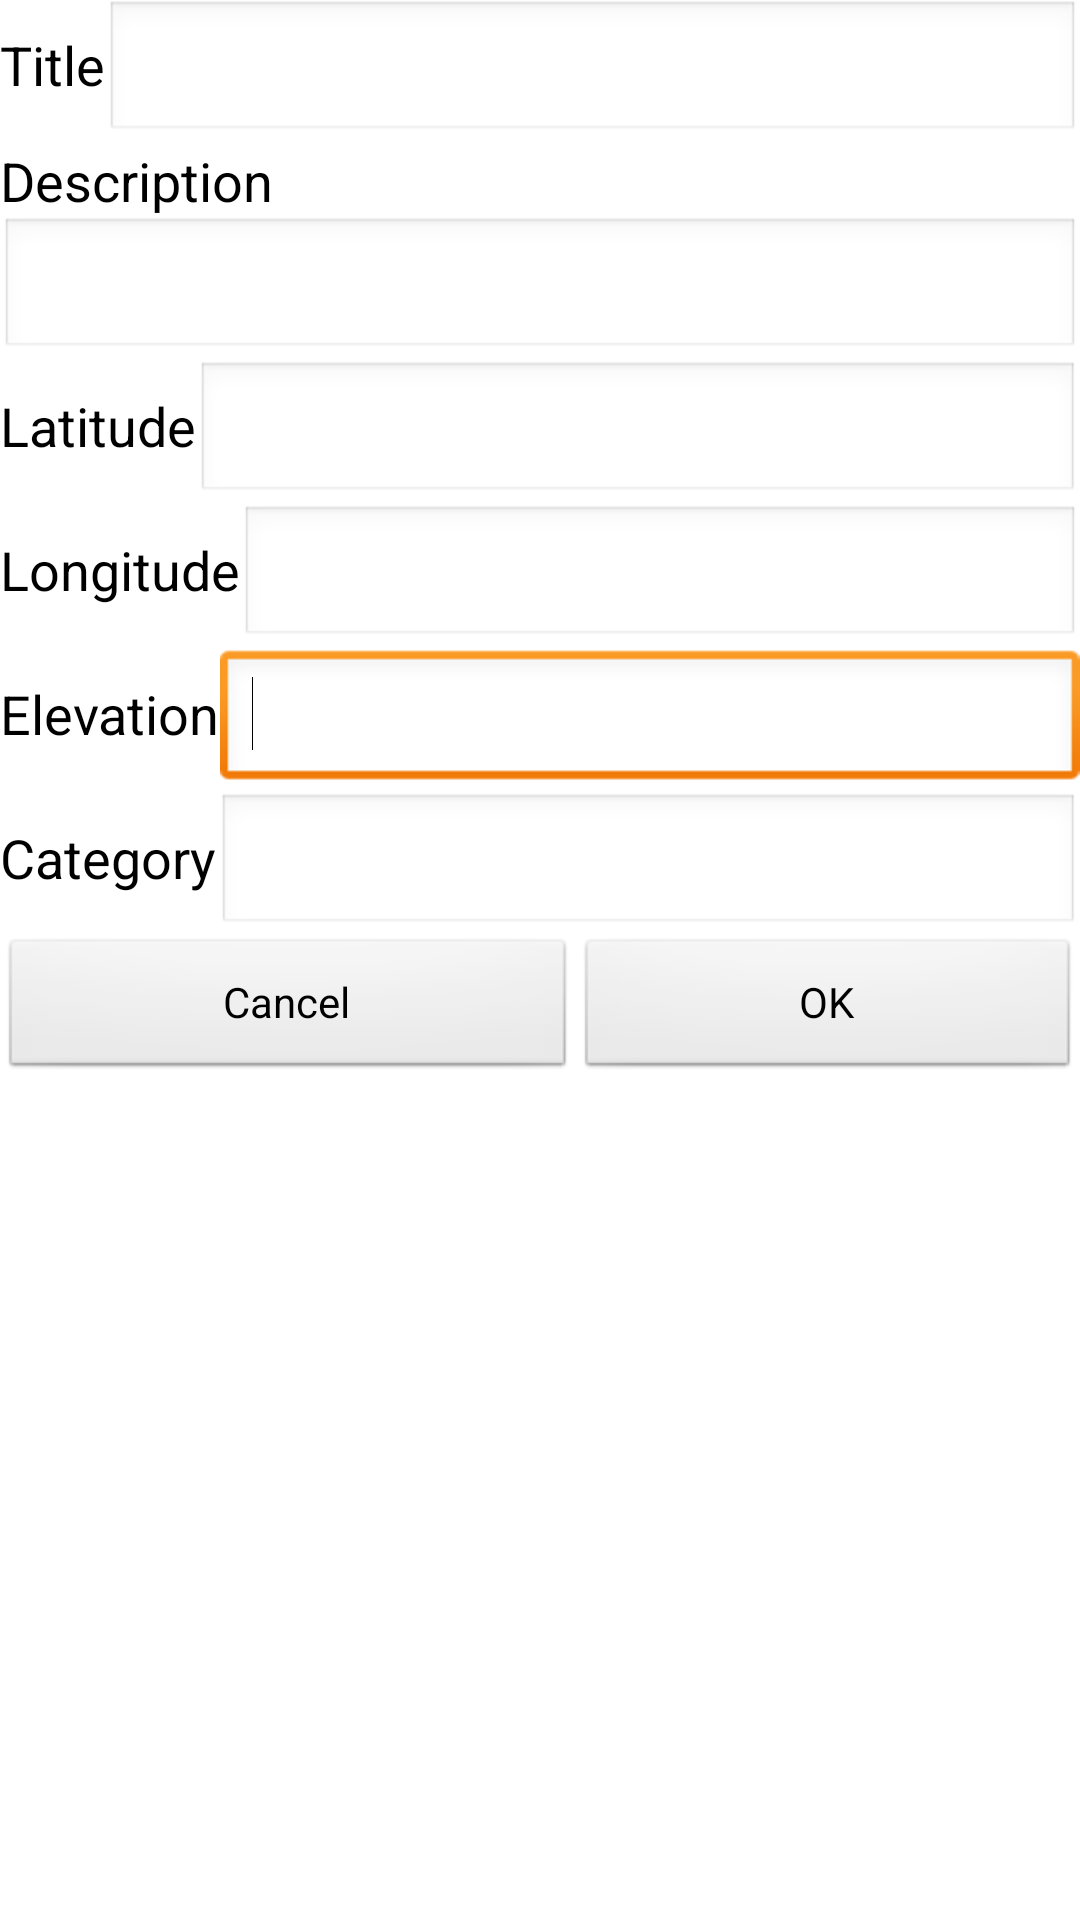

Reconstruct the res/layout file that produces this screen, plus the resources it refers to.
<!-- AndroidManifest.xml: application theme AppTheme -->
<!-- res/layout/activity_edit_location.xml -->
<LinearLayout xmlns:android="http://schemas.android.com/apk/res/android"
    xmlns:tools="http://schemas.android.com/tools"
    android:id="@+id/LinearLayout1"
    android:layout_width="match_parent"
    android:layout_height="match_parent"
    android:orientation="vertical"
    tools:context=".EditLocationActivity" >

    <LinearLayout
        android:id="@+id/linearLayout1"
        android:layout_width="fill_parent"
        android:layout_height="wrap_content" >

        <TextView
            android:id="@+id/textView1"
            android:layout_width="wrap_content"
            android:layout_height="wrap_content"
            android:text="Title"
            android:textAppearance="?android:attr/textAppearanceMedium" />

        <EditText
            android:id="@+id/editTextLocationTitle"
            android:layout_width="wrap_content"
            android:layout_height="wrap_content"
            android:layout_weight="1"
            android:ems="10"
            android:inputType="text" />
    </LinearLayout>

    <LinearLayout
        android:layout_width="fill_parent"
        android:layout_height="wrap_content"
        android:orientation="vertical" >

        <TextView
            android:id="@+id/valueElevation"
            android:layout_width="wrap_content"
            android:layout_height="wrap_content"
            android:text="Description"
            android:textAppearance="?android:attr/textAppearanceMedium" />

        <EditText
            android:id="@+id/editTextLocationDescription"
            android:layout_width="fill_parent"
            android:layout_height="wrap_content"
            android:layout_marginTop="0dp"
            android:ems="10"
            android:inputType="textMultiLine" />

    </LinearLayout>

    <LinearLayout
        android:layout_width="match_parent"
        android:layout_height="wrap_content" >

        <TextView
            android:id="@+id/textView3"
            android:layout_width="wrap_content"
            android:layout_height="wrap_content"
            android:text="Latitude"
            android:textAppearance="?android:attr/textAppearanceMedium" />

        <EditText
            android:id="@+id/editTextLocationLatitude"
            android:layout_width="wrap_content"
            android:layout_height="wrap_content"
            android:layout_weight="1"
            android:ems="10"
            android:inputType="numberDecimal" />

    </LinearLayout>

    <LinearLayout
        android:layout_width="match_parent"
        android:layout_height="wrap_content" >

        <TextView
            android:id="@+id/valueMaxElevation"
            android:layout_width="wrap_content"
            android:layout_height="wrap_content"
            android:text="Longitude"
            android:textAppearance="?android:attr/textAppearanceMedium" />

        <EditText
            android:id="@+id/editTextLocationLongitude"
            android:layout_width="wrap_content"
            android:layout_height="wrap_content"
            android:layout_weight="1"
            android:ems="10"
            android:inputType="numberDecimal" />

    </LinearLayout>

    <LinearLayout
        android:layout_width="match_parent"
        android:layout_height="wrap_content" >

        <TextView
            android:id="@+id/valueHalfMaxElevation"
            android:layout_width="wrap_content"
            android:layout_height="wrap_content"
            android:text="Elevation"
            android:textAppearance="?android:attr/textAppearanceMedium" />

        <EditText
            android:id="@+id/editTextLocationElevation"
            android:layout_width="wrap_content"
            android:layout_height="wrap_content"
            android:layout_weight="1"
            android:ems="10"
            android:inputType="numberDecimal" >

            <requestFocus />
        </EditText>

    </LinearLayout>

    <LinearLayout
        android:layout_width="match_parent"
        android:layout_height="wrap_content" >

        <TextView
            android:id="@+id/textView6"
            android:layout_width="wrap_content"
            android:layout_height="wrap_content"
            android:text="Category"
            android:textAppearance="?android:attr/textAppearanceMedium" />

        <EditText
            android:id="@+id/editTextLocationCategory"
            android:layout_width="wrap_content"
            android:layout_height="wrap_content"
            android:layout_weight="1"
            android:ems="10" />

    </LinearLayout>

    <LinearLayout
        android:layout_width="match_parent"
        android:layout_height="wrap_content" >

        <Button
            android:id="@+id/buttonCancel"
            android:layout_width="wrap_content"
            android:layout_height="wrap_content"
            android:layout_weight="1"
            android:onClick="cancelButtonClicked"
            android:text="Cancel" />

        <Button
            android:id="@+id/buttonSettingsOk"
            android:layout_width="wrap_content"
            android:layout_height="wrap_content"
            android:layout_weight="1"
            android:gravity="center_vertical|center_horizontal"
            android:onClick="okButtonClicked"
            android:text="OK" />

    </LinearLayout>

</LinearLayout>
<!-- resources referenced by this layout -->
<resources>
  <style name="AppTheme" parent="AppBaseTheme">
          
      </style>
  <style name="AppBaseTheme" parent="android:Theme.Light">
          
      </style>
</resources>
